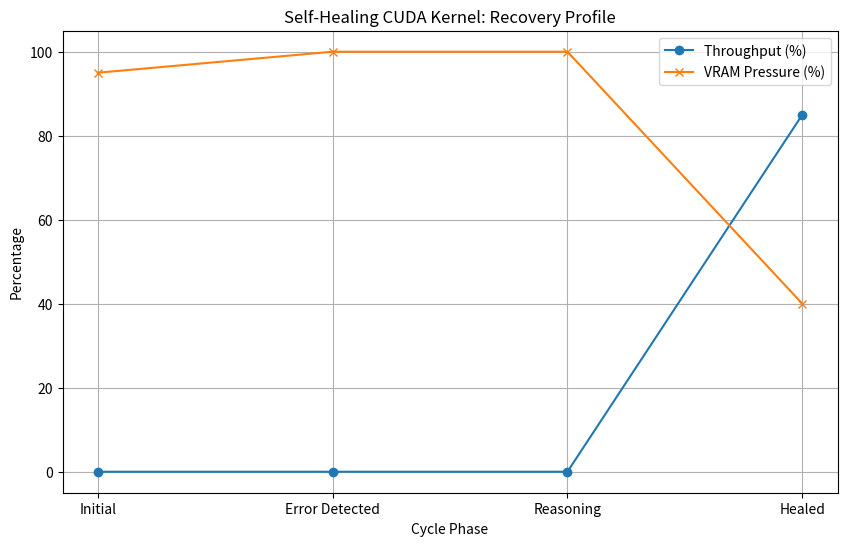

The matplotlib source for this figure: (Note: this script raises an exception after producing the figure.)
import matplotlib.pyplot as plt
import json

# Simulated data
data = {
    "stages": ["Initial", "Error Detected", "Reasoning", "Healed"],
    "throughput": [0, 0, 0, 85], # Simulated percentage of peak
    "vram_pressure": [95, 100, 100, 40]
}

plt.figure(figsize=(10, 6))
plt.plot(data["stages"], data["throughput"], marker='o', label='Throughput (%)')
plt.plot(data["stages"], data["vram_pressure"], marker='x', label='VRAM Pressure (%)')
plt.title('Self-Healing CUDA Kernel: Recovery Profile')
plt.xlabel('Cycle Phase')
plt.ylabel('Percentage')
plt.legend()
plt.grid(True)
plt.savefig('ml-explorations/2026-02-11_self-healing-cuda-kernels/recovery_chart.png')
